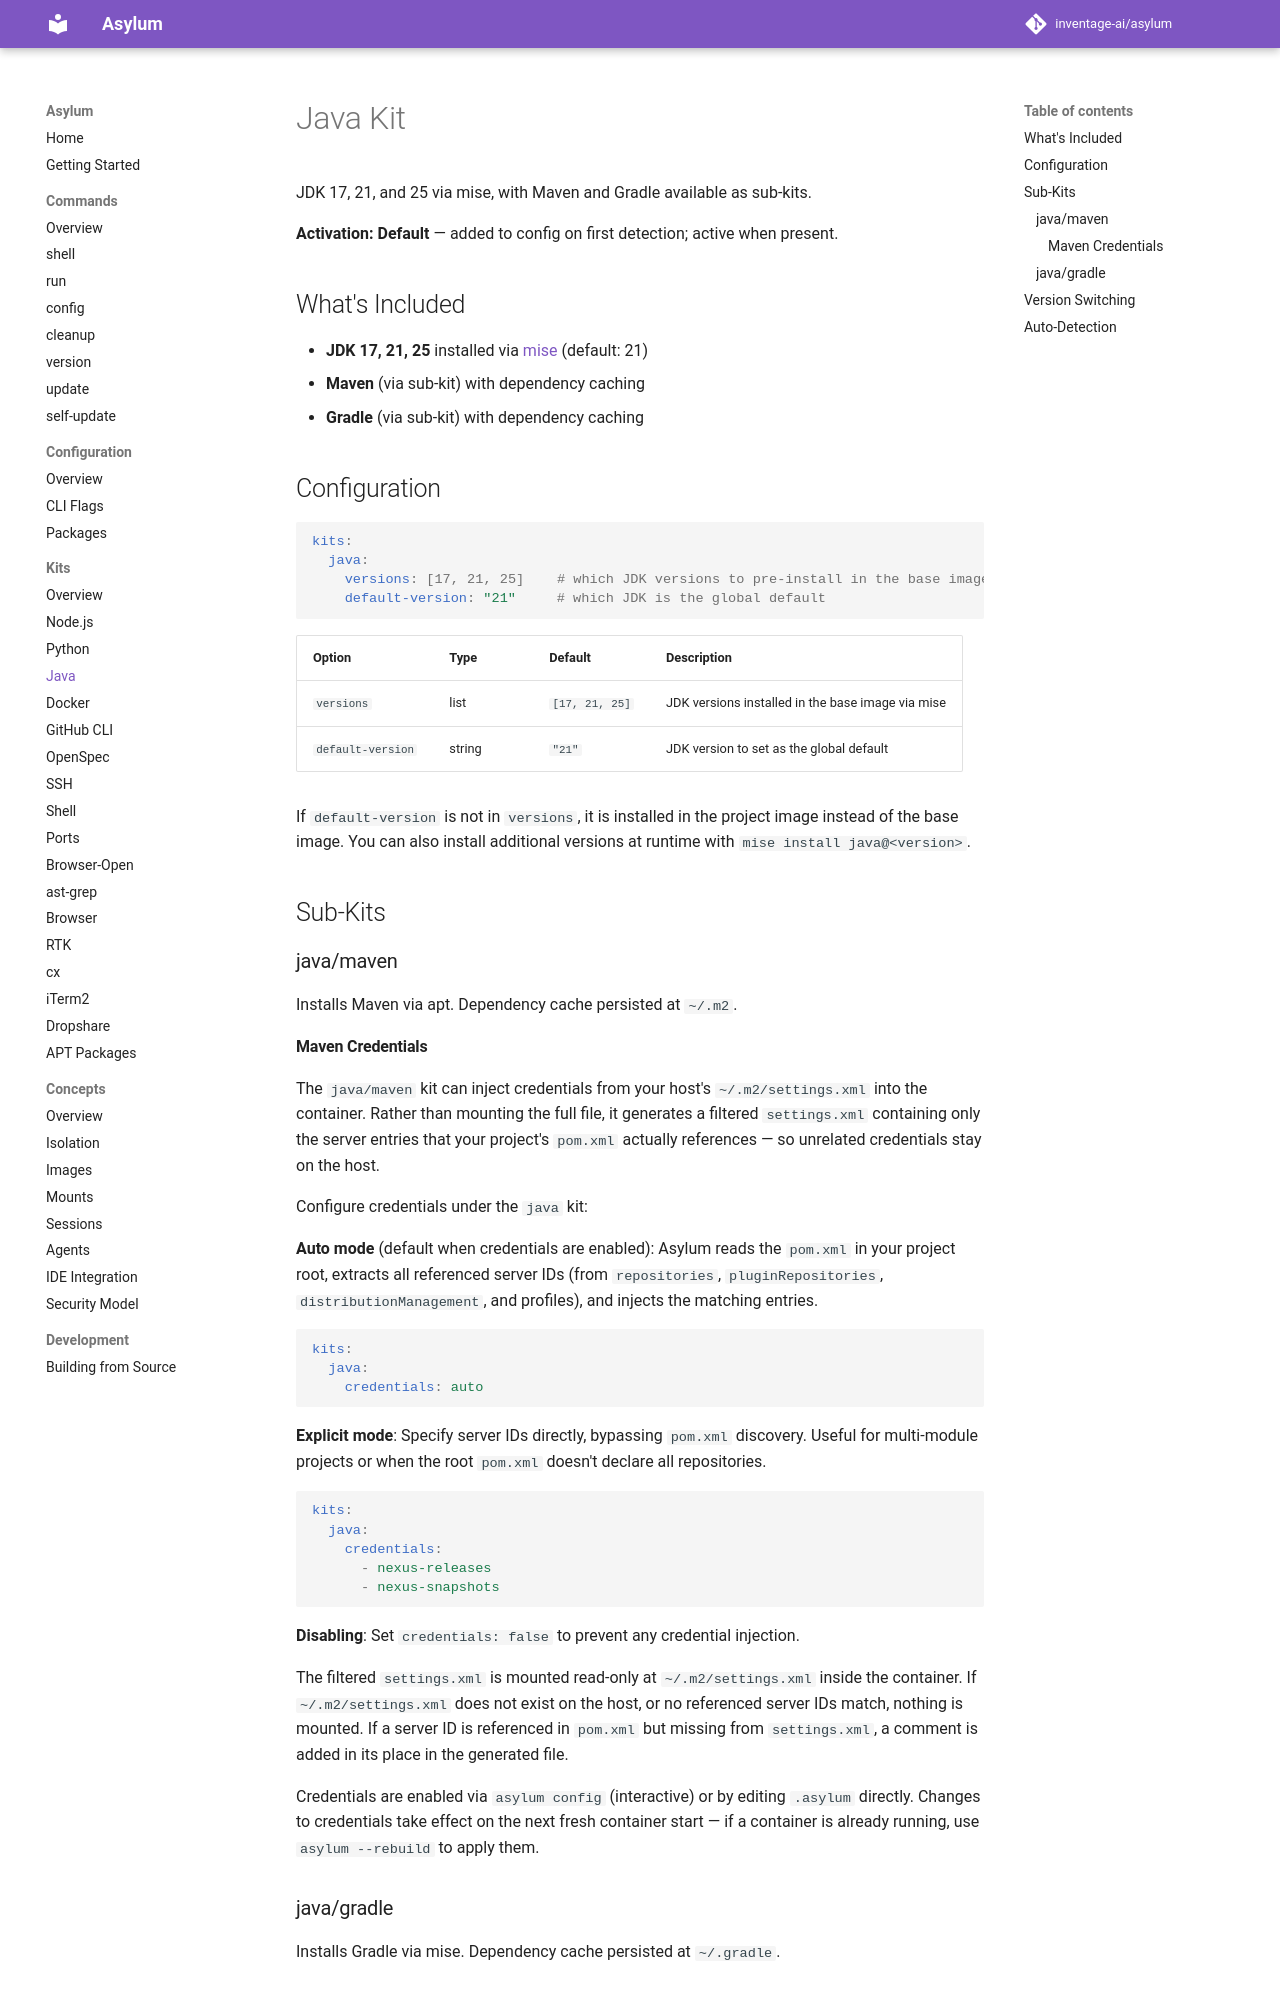

repository: inventage-ai/asylum · page: 0.8.1/kits/java/index.html · generator: mkdocs

# Java Kit

JDK 17, 21, and 25 via mise, with Maven and Gradle available as sub-kits.

**Activation: Default** — added to config on first detection; active when present.

## What's Included

- **JDK 17, 21, 25** installed via [mise](https://mise.jdx.dev/) (default: 21)
- **Maven** (via sub-kit) with dependency caching
- **Gradle** (via sub-kit) with dependency caching

## Configuration

```yaml
kits:
  java:
    versions: [17, 21, 25]    # which JDK versions to pre-install in the base image
    default-version: "21"     # which JDK is the global default
```

| Option | Type | Default | Description |
|--------|------|---------|-------------|
| `versions` | list | `[17, 21, 25]` | JDK versions installed in the base image via mise |
| `default-version` | string | `"21"` | JDK version to set as the global default |

If `default-version` is not in `versions`, it is installed in the project image instead of the base image. You can also install additional versions at runtime with `mise install java@<version>`.

## Sub-Kits

### java/maven

Installs Maven via apt. Dependency cache persisted at `~/.m2`.
